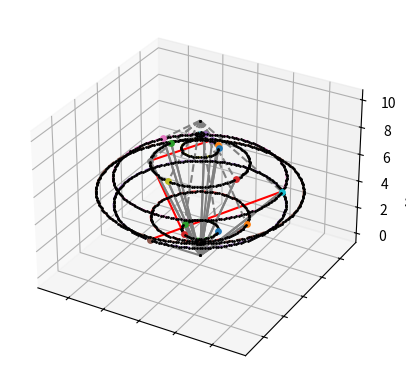

This chart was generated by the following Python code:
import numpy as np
import matplotlib.pyplot as plt
import math
from mpl_toolkits import mplot3d

pi = math.pi


def nCr(n, r):
    return (fact(n) / (fact(r)
                       * fact(n - r)))


def fact(n):
    res = 1

    for i in range(2, n + 1):
        res = res * i

    return res


nCr_list = []
# Driver code
n = 10
r = 3
for i in range(0, n + 1):
    print("i is = ", i)
    nCr_list.append(int(nCr(n, i)))

print(nCr_list)

fig = plt.figure()
ax = fig.add_subplot(111, projection='3d')

ax.set_zlabel('No. of Context')
ax.set_yticklabels([])
ax.set_xticklabels([])


def PointsInCircum(r, n=25):
    return [(math.cos(2 * pi / n * x) * r, math.sin(2 * pi / n * x) * r) for x in range(0, n + 1)]


coordinates = []
z = 0
k = 0
while k <= n:
    # r = random.randrange(1, 5)
    # n = random.randrange(15, 20)
    r = nCr(n, k)
    n1 = nCr(n, k)
    # print(int(r))
    xpoints = []
    ypoints = []
    coordinate = []
    PointsList = PointsInCircum(int(r), int(n1))
    # PointsList.pop(0)
    count = 0
    for i in PointsList:
        x = i[0]
        y = i[1]
        coordinate = [x, y, z]
        coordinates.append(coordinate)
        xpoints.append(x)
        ypoints.append(y)
        # print("x = "+str(x)+" y = "+str(y)+" z = "+str(z))
        ax.scatter(x, y, z, c="black", s=1)
        # ax.text(x, y, z,  '%s' % (str(count)), size=10, zorder=1, color='k')
        count += 1

    ax.plot(xpoints, ypoints, z, '--')
    z = z + 1
    k = k + 1

# taking the new colored node location
color_cordinate = []

"""
#  Start of 1st portion
# if the context array look like [1,2,3] // [layerNo,layerNo,....]
context_list = [1,2]

# here the color and add colored node
def change_node(z_index):
    for i in coordinates:
        if (i[2] == int(z_index) ):
            print(i)
            ax.scatter(i[0], i[1], i[2])
            color_cordinate.append(i)
            break

# here the context loop
for i in context_list:
    change_node(i)

print("color_cordinate is ",color_cordinate)
#  end of 1st portion
"""

#  Start of 2nd portion
# if the context_array look like [[layerNo,nodeNo],....]

context_list = [[2, 2], [3, 4], [2, 22], [2, 30], [5, 79], [4, 155], [6, 85], [7, 69], [7, 87], [6, 5], [8, 4], [8, 6],
                [7, 52], [7, 115], [6, 68]]


# ,[6,55],[5,85],[5,100],[8,20],[4,25],[9,4],[9,6],[3,78],[3,98],[2,39],[4,195],[5,224],[6,182],[6,145],[4,205],[7,100],[5,240],[3,10],[5,140],[5,180],[5,220],[1,5],[1,8],[6,49],[4,147]]
# 7, 18, 9, 20, 21
def change_node(index):
    count_i = 0
    for i in coordinates:
        if (i[2] == int(index[0])):
            # print("index of zero: "+str(index[0]))
            # print("index of one: " + str(index[1]))
            if (count_i == index[1]):
                # print("Matched index of 1: " + str(index[1]))
                ax.scatter(i[0], i[1], i[2], s=15)
                color_cordinate.append(i)
            count_i += 1


for i in context_list:
    change_node(i)

# print("color_cordinate is ",color_cordinate)
# print(context_list)
# print(context_list[4],color_cordinate[4])
subsetList = []
supersetList = []
x1 = color_cordinate[3][0]
y1 = color_cordinate[3][1]
z1 = color_cordinate[3][2]
x2 = color_cordinate[7][0]
y2 = color_cordinate[7][1]
z2 = color_cordinate[7][2]
supersetList.append([x2,y2,z2])
subsetList.append([x1,y1,z1])
ax.plot([x1,x2],[y1,y2],[z1, z2], c='red')

x1 = color_cordinate[5][0]
y1 = color_cordinate[5][1]
z1 = color_cordinate[5][2]
x2 = color_cordinate[9][0]
y2 = color_cordinate[9][1]
z2 = color_cordinate[9][2]
supersetList.append([x2,y2,z2])
subsetList.append([x1,y1,z1])
ax.plot([x1,x2],[y1,y2],[z1, z2], c='red')

x1 = color_cordinate[4][0]
y1 = color_cordinate[4][1]
z1 = color_cordinate[4][2]
x2 = color_cordinate[7][0]
y2 = color_cordinate[7][1]
z2 = color_cordinate[7][2]
if z1>z2:
    subsetList.append([x2,y2,z2])
    supersetList.append([x1,y1,z1])
elif z2>z1:
    subsetList.append([x1,y1,z1])
    supersetList.append([x2,y2,z2])

else:
    print("Fail at: "+str([x1,y1,z1])+" and "+str([x2,y2,z2]))
ax.plot([x1,x2],[y1,y2],[z1, z2], c='red')

x0 = coordinates[0][0]
y0 = coordinates[0][1]
z0 = coordinates[0][2]

#last index is -1
xn = coordinates[-1][0]
yn = coordinates[-1][1]
zn = coordinates[-1][2]



for i in color_cordinate:
    xc = i[0]
    yc = i[1]
    zc = i[2]
    ax.plot([x0,xc],[y0,yc],[z0, zc], c='grey')




res = [i for i in color_cordinate if i not in subsetList]
#res = [i for i in res if i not in supersetList]
for i in res:
    xc = i[0]
    yc = i[1]
    zc = i[2]
    ax.plot([x0,xc],[y0,yc],[z0, zc], c='grey')
    ax.plot([xn,xc],[yn,yc],[zn, zc],'--', c='grey')
#  End of 2nd portion
print(coordinates[-1])
plt.show()
